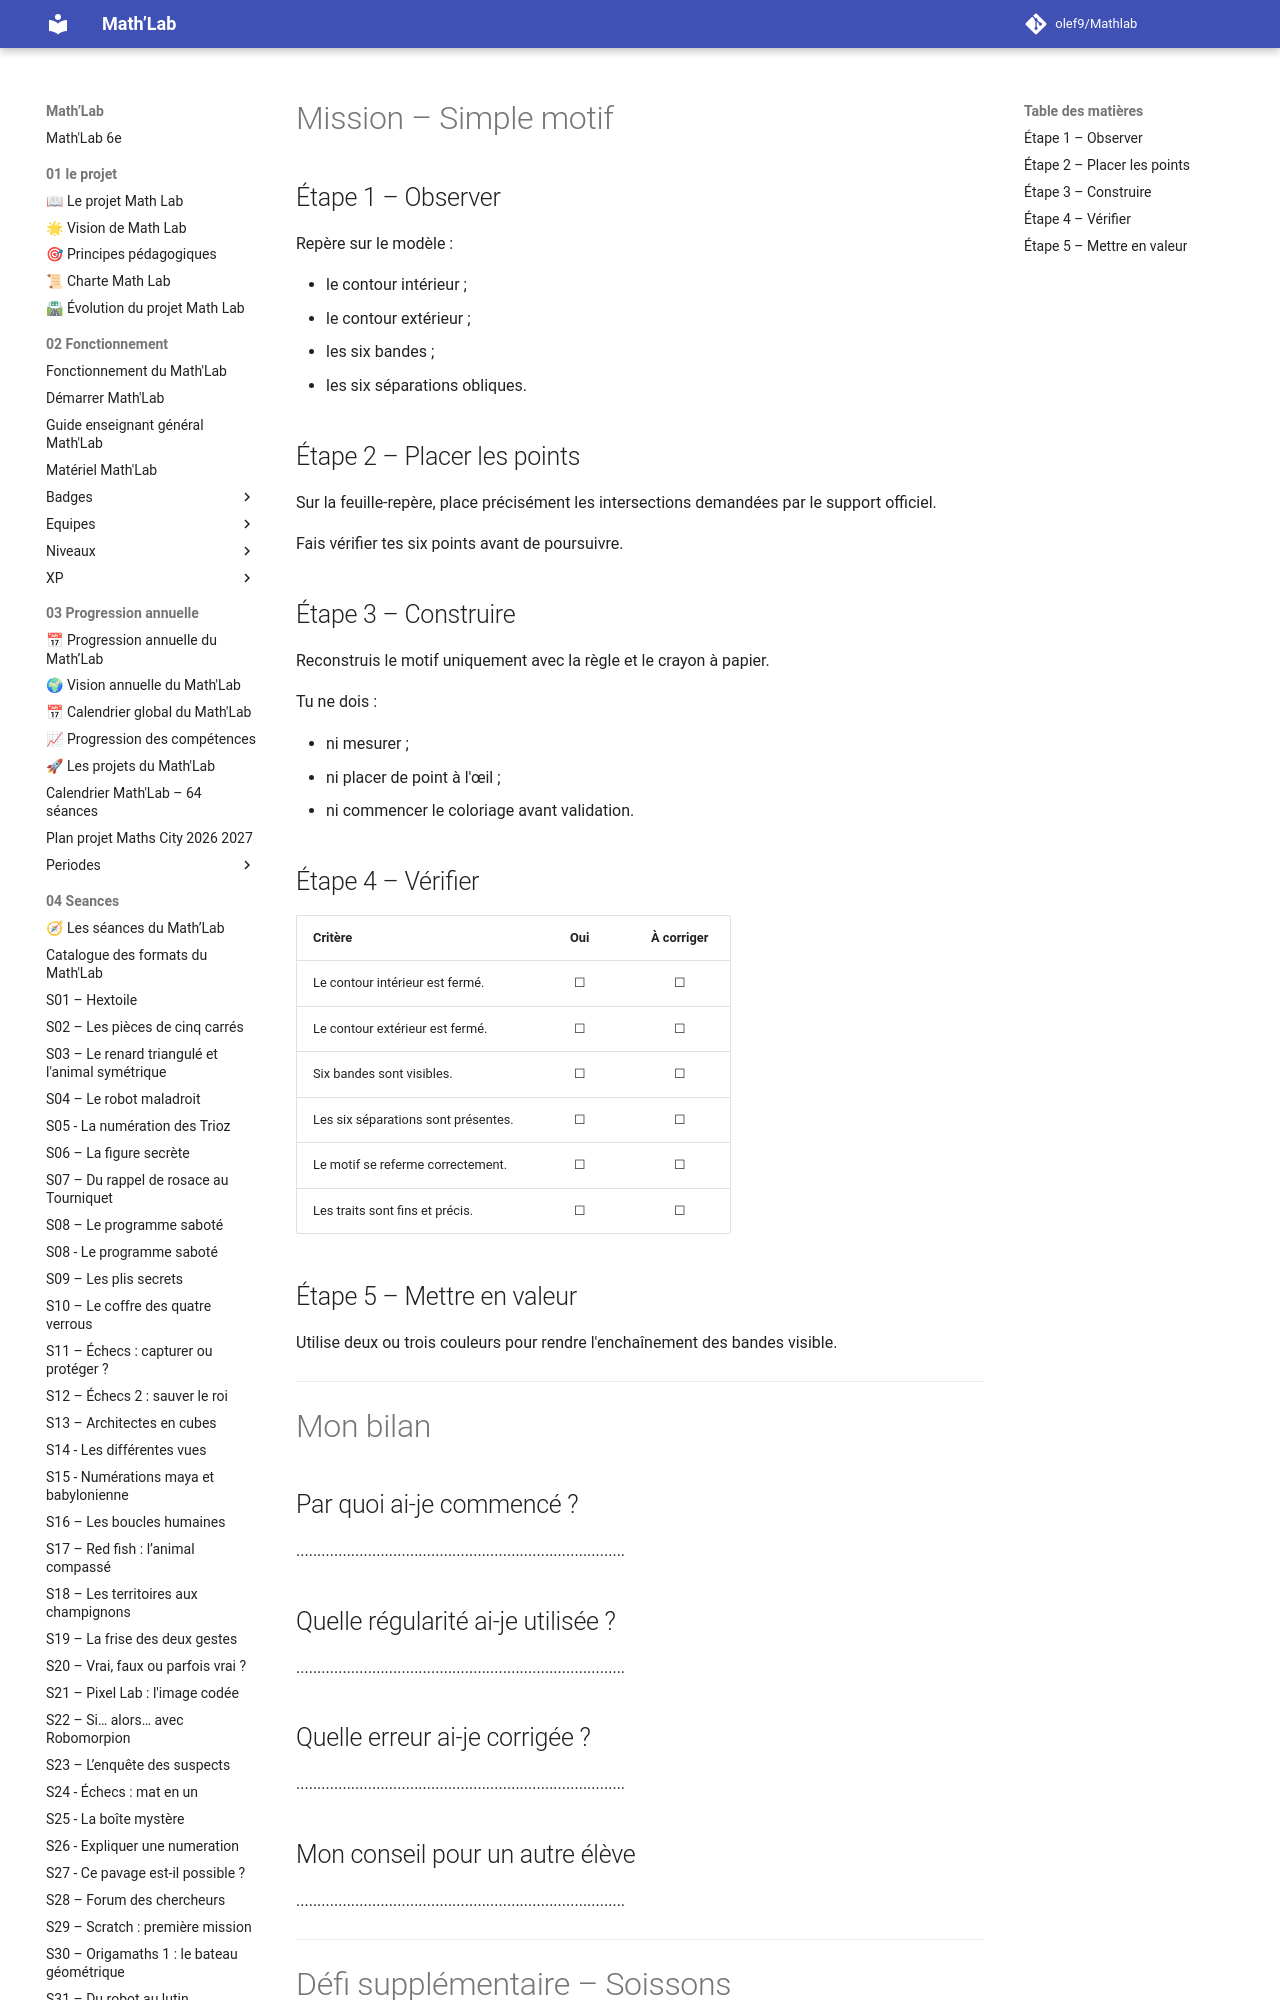

repository: olef9/Mathlab · page: 05-Ressources/02-collections/02-construire/Papiers-crayons/simple motif/Simple-motif-Fiche-mission-complete/index.html · generator: mkdocs

---
title: "Simple motif – Fiche mission"
niveau: "6e"
collection: "Construire – Papiers Crayons"
seance_associee: "S09 – Simple motif"
statut: "Version 1"
---

# Mission – Simple motif

## Étape 1 – Observer

Repère sur le modèle :

- le contour intérieur ;
- le contour extérieur ;
- les six bandes ;
- les six séparations obliques.

## Étape 2 – Placer les points

Sur la feuille-repère, place précisément les intersections demandées par le support officiel.

Fais vérifier tes six points avant de poursuivre.

## Étape 3 – Construire

Reconstruis le motif uniquement avec la règle et le crayon à papier.

Tu ne dois :

- ni mesurer ;
- ni placer de point à l'œil ;
- ni commencer le coloriage avant validation.

## Étape 4 – Vérifier

| Critère | Oui | À corriger |
|---|:---:|:---:|
| Le contour intérieur est fermé. | ☐ | ☐ |
| Le contour extérieur est fermé. | ☐ | ☐ |
| Six bandes sont visibles. | ☐ | ☐ |
| Les six séparations sont présentes. | ☐ | ☐ |
| Le motif se referme correctement. | ☐ | ☐ |
| Les traits sont fins et précis. | ☐ | ☐ |

## Étape 5 – Mettre en valeur

Utilise deux ou trois couleurs pour rendre l'enchaînement des bandes visible.

---

# Mon bilan
